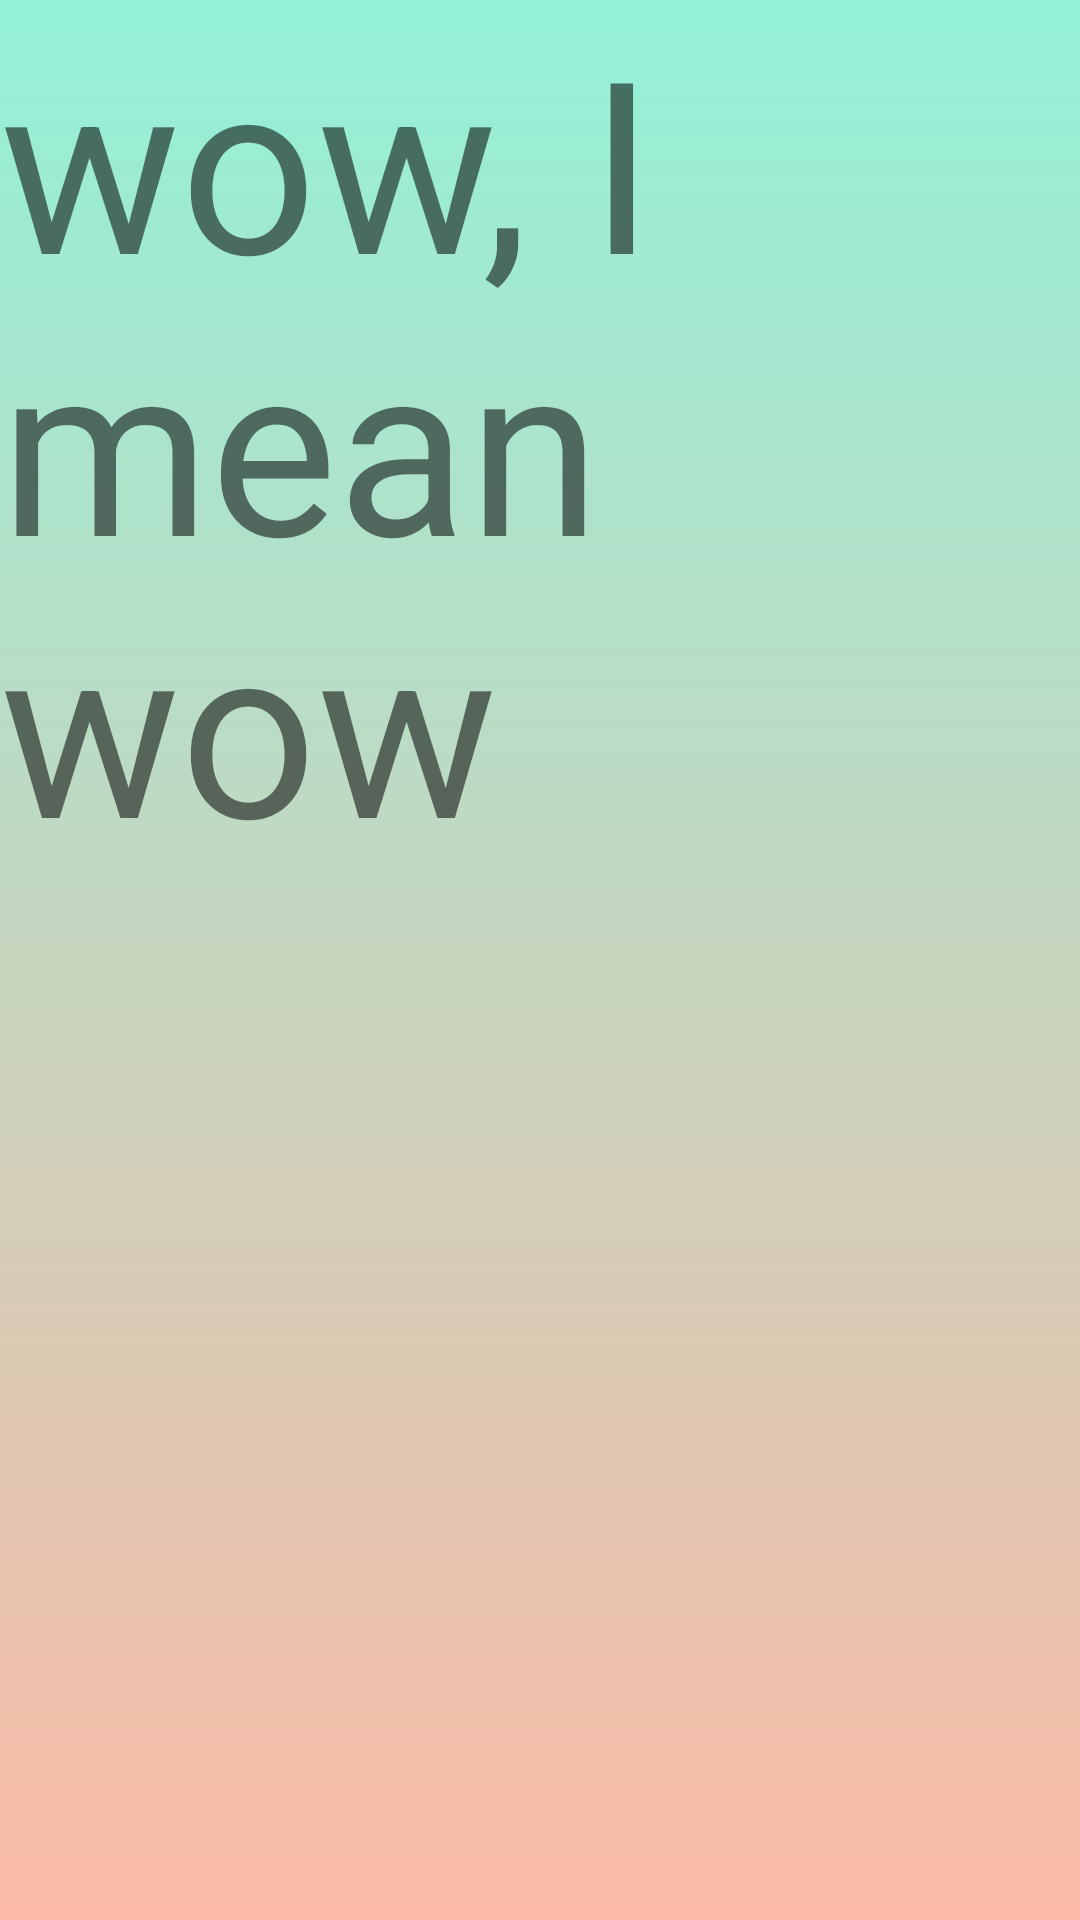

This screen was rendered from an Android layout file. Write that file and the resources it references.
<!-- AndroidManifest.xml: activity theme AppTheme.NoActionBar -->
<!-- res/layout/activity_main2.xml -->
<?xml version="1.0" encoding="utf-8"?>
<LinearLayout xmlns:android="http://schemas.android.com/apk/res/android"
              android:orientation="vertical"
              android:layout_width="match_parent"
              android:layout_height="match_parent">
    <TextView android:layout_width="match_parent" android:layout_height="match_parent"
    android:text="wow, I mean wow"
    android:textSize="80sp"/>

</LinearLayout>
<!-- resources referenced by this layout -->
<resources>
  <style name="AppTheme.NoActionBar">
          <item name="windowActionBar">false</item>
          <item name="windowNoTitle">true</item>
      </style>
</resources>
